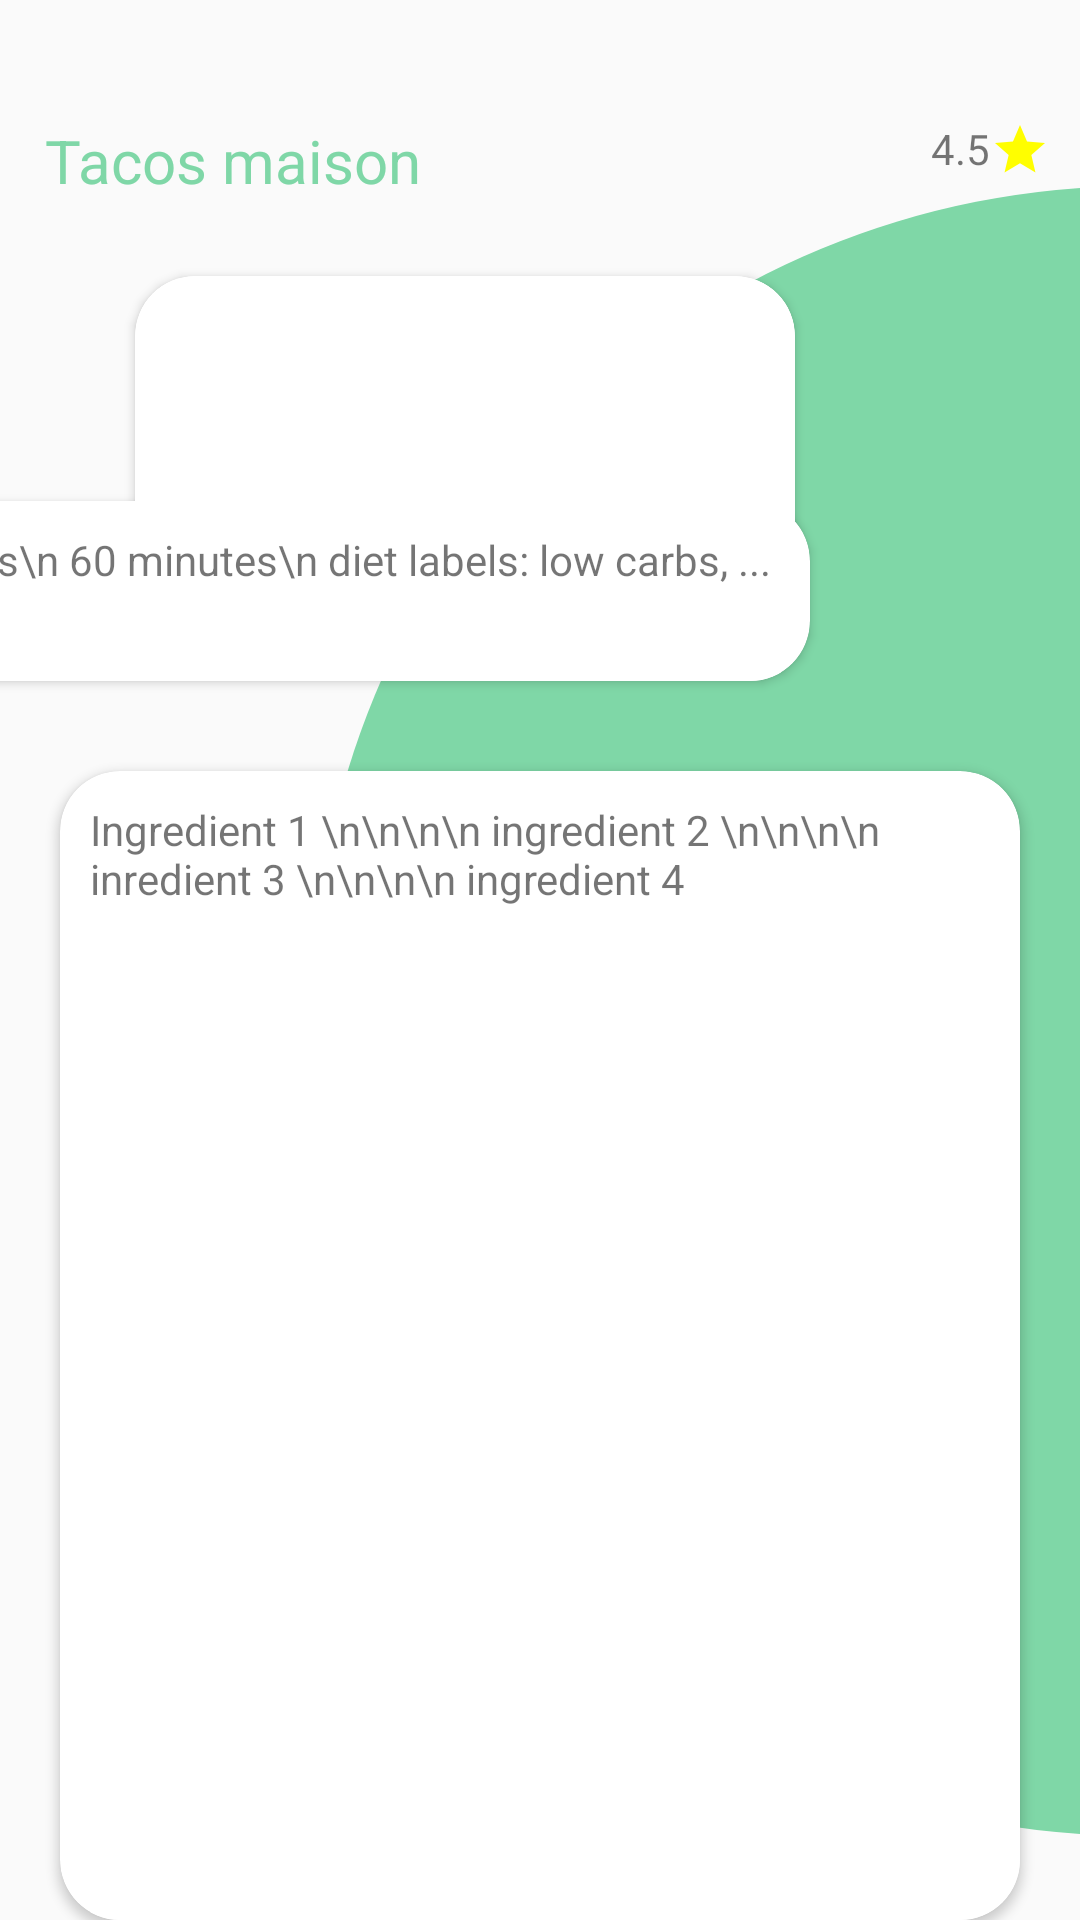

Here is an Android app screen rendered from its layout file. Give the layout XML and the strings, colors and styles it references.
<!-- AndroidManifest.xml: application theme AppTheme -->
<!-- res/layout/activity_recipe.xml -->
<?xml version="1.0" encoding="utf-8"?>
<androidx.constraintlayout.widget.ConstraintLayout xmlns:android="http://schemas.android.com/apk/res/android"
    xmlns:app="http://schemas.android.com/apk/res-auto"
    xmlns:tools="http://schemas.android.com/tools"
    android:fitsSystemWindows="true"
    android:layout_width="match_parent"
    android:layout_height="match_parent">

    <View
        android:id="@+id/view"
        android:layout_width="550dp"
        android:layout_height="550dp"
        android:layout_marginStart="104dp"
        android:layout_marginBottom="28dp"
        android:background="@drawable/background_circle"
        app:layout_constraintBottom_toBottomOf="parent"
        app:layout_constraintStart_toStartOf="parent" />

    <TextView
        android:id="@+id/recipeLabel"
        android:layout_width="wrap_content"
        android:layout_height="wrap_content"
        android:text="Tacos maison"
        android:layout_marginLeft="15dp"
        android:layout_marginTop="40dp"
        android:textSize="20dp"
        android:focusable="false"
        android:textColor="@color/colorPrimary"
        android:drawablePadding="15dp"
        android:drawableLeft="@drawable/ic_arrow_back_black_24dp"
        app:layout_constraintTop_toTopOf="parent"
        app:layout_constraintStart_toStartOf="parent"/>

    <TextView
        android:id="@+id/star"
        android:layout_width="wrap_content"
        android:layout_height="wrap_content"
        android:layout_marginRight="10dp"
        android:drawableRight="@drawable/ic_star_yellow_20dp"
        android:text="4.5"
        android:layout_marginTop="40dp"
        app:layout_constraintEnd_toEndOf="parent"
        app:layout_constraintTop_toTopOf="parent"/>

    <androidx.cardview.widget.CardView
        android:id="@+id/card_image_recipe"
        android:layout_width="wrap_content"
        android:layout_height="130dp"
        android:layout_marginTop="25dp"
        android:layout_marginLeft="45dp"
        app:cardCornerRadius="@dimen/common_radius"
        app:cardPreventCornerOverlap="true"
        app:layout_constraintStart_toStartOf="parent"
        app:layout_constraintTop_toBottomOf="@id/recipeLabel">

        <ImageView
            android:id="@+id/image_view_recipe"
            android:layout_width="220dp"
            android:layout_height="match_parent"
            android:scaleType="centerCrop"
            android:background="@drawable/round_corner_menu"/>

    </androidx.cardview.widget.CardView>

    <androidx.cardview.widget.CardView
        android:id="@+id/card_desc_recipe"
        android:layout_width="wrap_content"
        android:layout_height="60dp"
        android:layout_marginTop="100dp"
        android:layout_marginRight="90dp"
        app:cardCornerRadius="@dimen/common_radius"
        app:cardPreventCornerOverlap="true"
        app:layout_constraintEnd_toEndOf="parent"
        app:layout_constraintTop_toBottomOf="@id/recipeLabel">

        <TextView
            android:id="@+id/text_desc_recipe"
            android:layout_width="wrap_content"
            android:layout_height="match_parent"
            android:layout_marginLeft="10dp"
            android:layout_marginRight="10dp"
            android:layout_marginTop="10dp"
            android:text=" for 4 persons\n 60 minutes\n diet labels: low carbs, ...
                            "
            android:background="@drawable/round_corner_menu"/>

    </androidx.cardview.widget.CardView>

    
    <androidx.recyclerview.widget.RecyclerView
        android:id="@+id/health_label_rv_activity_recipe"
        android:layout_width="wrap_content"
        android:layout_height="wrap_content"
        android:paddingTop="10dp"
        app:layout_constraintEnd_toEndOf="parent"
        app:layout_constraintStart_toStartOf="parent"
        app:layout_constraintTop_toBottomOf="@id/card_desc_recipe" />

    <androidx.cardview.widget.CardView
        android:id="@+id/card_ingredient_recipe"
        android:layout_width="match_parent"
        android:layout_height="0dp"
        android:layout_marginTop="20dp"
        android:layout_marginEnd="20dp"
        android:layout_marginStart="20dp"
        app:cardCornerRadius="@dimen/common_radius"
        app:cardPreventCornerOverlap="true"
        app:layout_constraintStart_toStartOf="parent"
        app:layout_constraintEnd_toEndOf="parent"
        app:layout_constraintBottom_toBottomOf="parent"
        app:layout_constraintTop_toBottomOf="@id/health_label_rv_activity_recipe">

        <TextView
            android:id="@+id/text_ingredient_recipe"
            android:layout_width="match_parent"
            android:layout_height="match_parent"
            android:layout_marginLeft="10dp"
            android:layout_marginTop="10dp"
            android:text="Ingredient 1 \n\n\n\n ingredient 2 \n\n\n\n inredient 3 \n\n\n\n ingredient 4"
            android:background="@drawable/round_corner_menu"/>

        <ImageView
            android:id="@+id/toastLove"
            style="@style/Widget.AppCompat.ActionButton"
            android:layout_width="wrap_content"
            android:layout_height="wrap_content"
            android:layout_gravity="bottom|right"
            android:layout_marginRight="10dp"
            android:layout_marginBottom="10dp"
            android:clickable="true"
            android:scaleType="center"
            android:src="@drawable/ic_favorite_border_black_48dp"
            app:layout_constraintBottom_toBottomOf="@+id/text_ingredient_recipe"
            app:layout_constraintEnd_toEndOf="parent" />

    </androidx.cardview.widget.CardView>




</androidx.constraintlayout.widget.ConstraintLayout>
<!-- resources referenced by this layout -->
<resources>
  <color name="colorPrimary">#7FD7A7</color>
  <dimen name="common_radius">20dp</dimen>
  <!-- drawable background_circle (drawable) -->
  <?xml version="1.0" encoding="utf-8"?>
  <shape xmlns:android="http://schemas.android.com/apk/res/android"
      android:shape="oval"
      android:useLevel="false" >
  
      <solid
          android:color="@color/colorPrimary" />
  
      android:startColor="@color/colorPrimary"
      <size
          android:height="50dp"
          android:width="50dp" />
  </shape>
  <!-- drawable ic_star_yellow_20dp (drawable) -->
  <vector android:height="20dp" android:tint="#FFFE00"
      android:viewportHeight="24.0" android:viewportWidth="24.0"
      android:width="20dp" xmlns:android="http://schemas.android.com/apk/res/android">
      <path android:fillColor="#FF000000" android:pathData="M12,17.27L18.18,21l-1.64,-7.03L22,9.24l-7.19,-0.61L12,2 9.19,8.63 2,9.24l5.46,4.73L5.82,21z"/>
  </vector>
  <!-- drawable round_corner_menu (drawable) -->
  <?xml version="1.0" encoding="utf-8"?>
  <shape xmlns:android="http://schemas.android.com/apk/res/android" android:shape="rectangle">
      <solid android:color="@color/white"/>
      <corners android:topLeftRadius="@dimen/common_radius" android:topRightRadius="@dimen/common_radius" />
  </shape>
  <style name="AppTheme" parent="Theme.AppCompat.Light.NoActionBar">
          
          <item name="android:windowTranslucentStatus">true</item>
          <item name="android:windowTranslucentNavigation">true</item>
          <item name="windowNoTitle">true</item>
          <item name="windowActionBar">false</item>
          <item name="colorPrimary">@color/colorPrimary</item>
          <item name="colorPrimaryDark">@color/colorPrimaryDark</item>
          <item name="colorAccent">@color/colorAccent</item>
      </style>
  <color name="white">#FFFFFF</color>
  <color name="colorPrimaryDark">#002661</color>
  <color name="colorAccent">#D81B60</color>
</resources>
